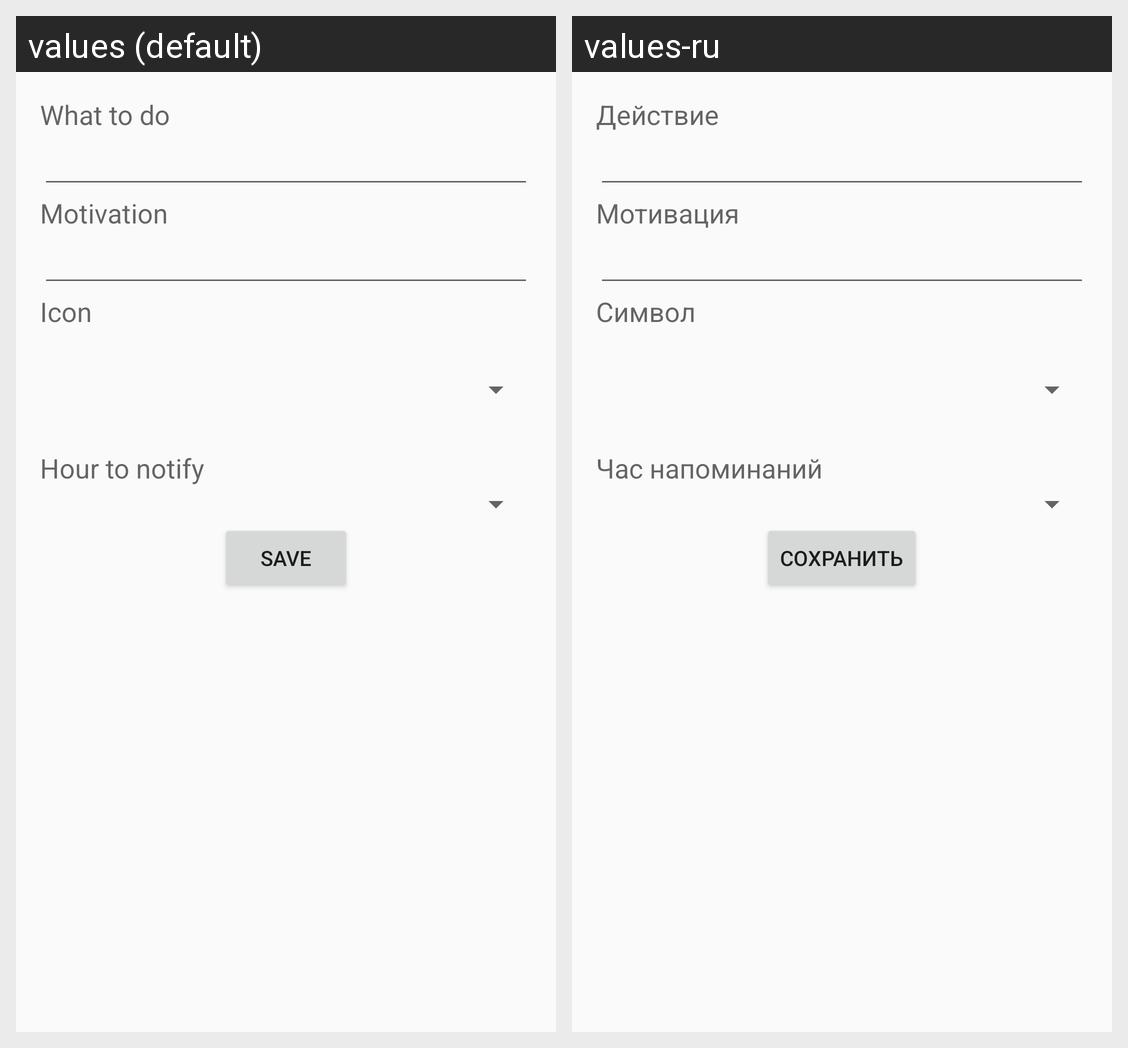

The Android screen above is rendered under two locales of the same app. Produce the string resources it draws, with the default and per-locale values.
Android screen res/layout/edit_event.xml rendered under 2 locales, left to right: values (default), values-ru. Device: Nexus 5 (rendered at 1080×1920; each locale shown at half size, 540×960, under a caption strip naming it); theme AppTheme.
Strings drawn on this screen, with the default value and each locale's value (text and hints the layout hard-codes, and strings that could not be matched under every locale, appear in the picture but are not listed):

habbitname
  values: What to do
  values-ru: Действие

habbitdesc
  values: Motivation
  values-ru: Мотивация

habicon
  values: Icon
  values-ru: Символ

notifyhourname
  values: Hour to notify
  values-ru: Час напоминаний

buttonSave
  values: Save
  values-ru: Сохранить
